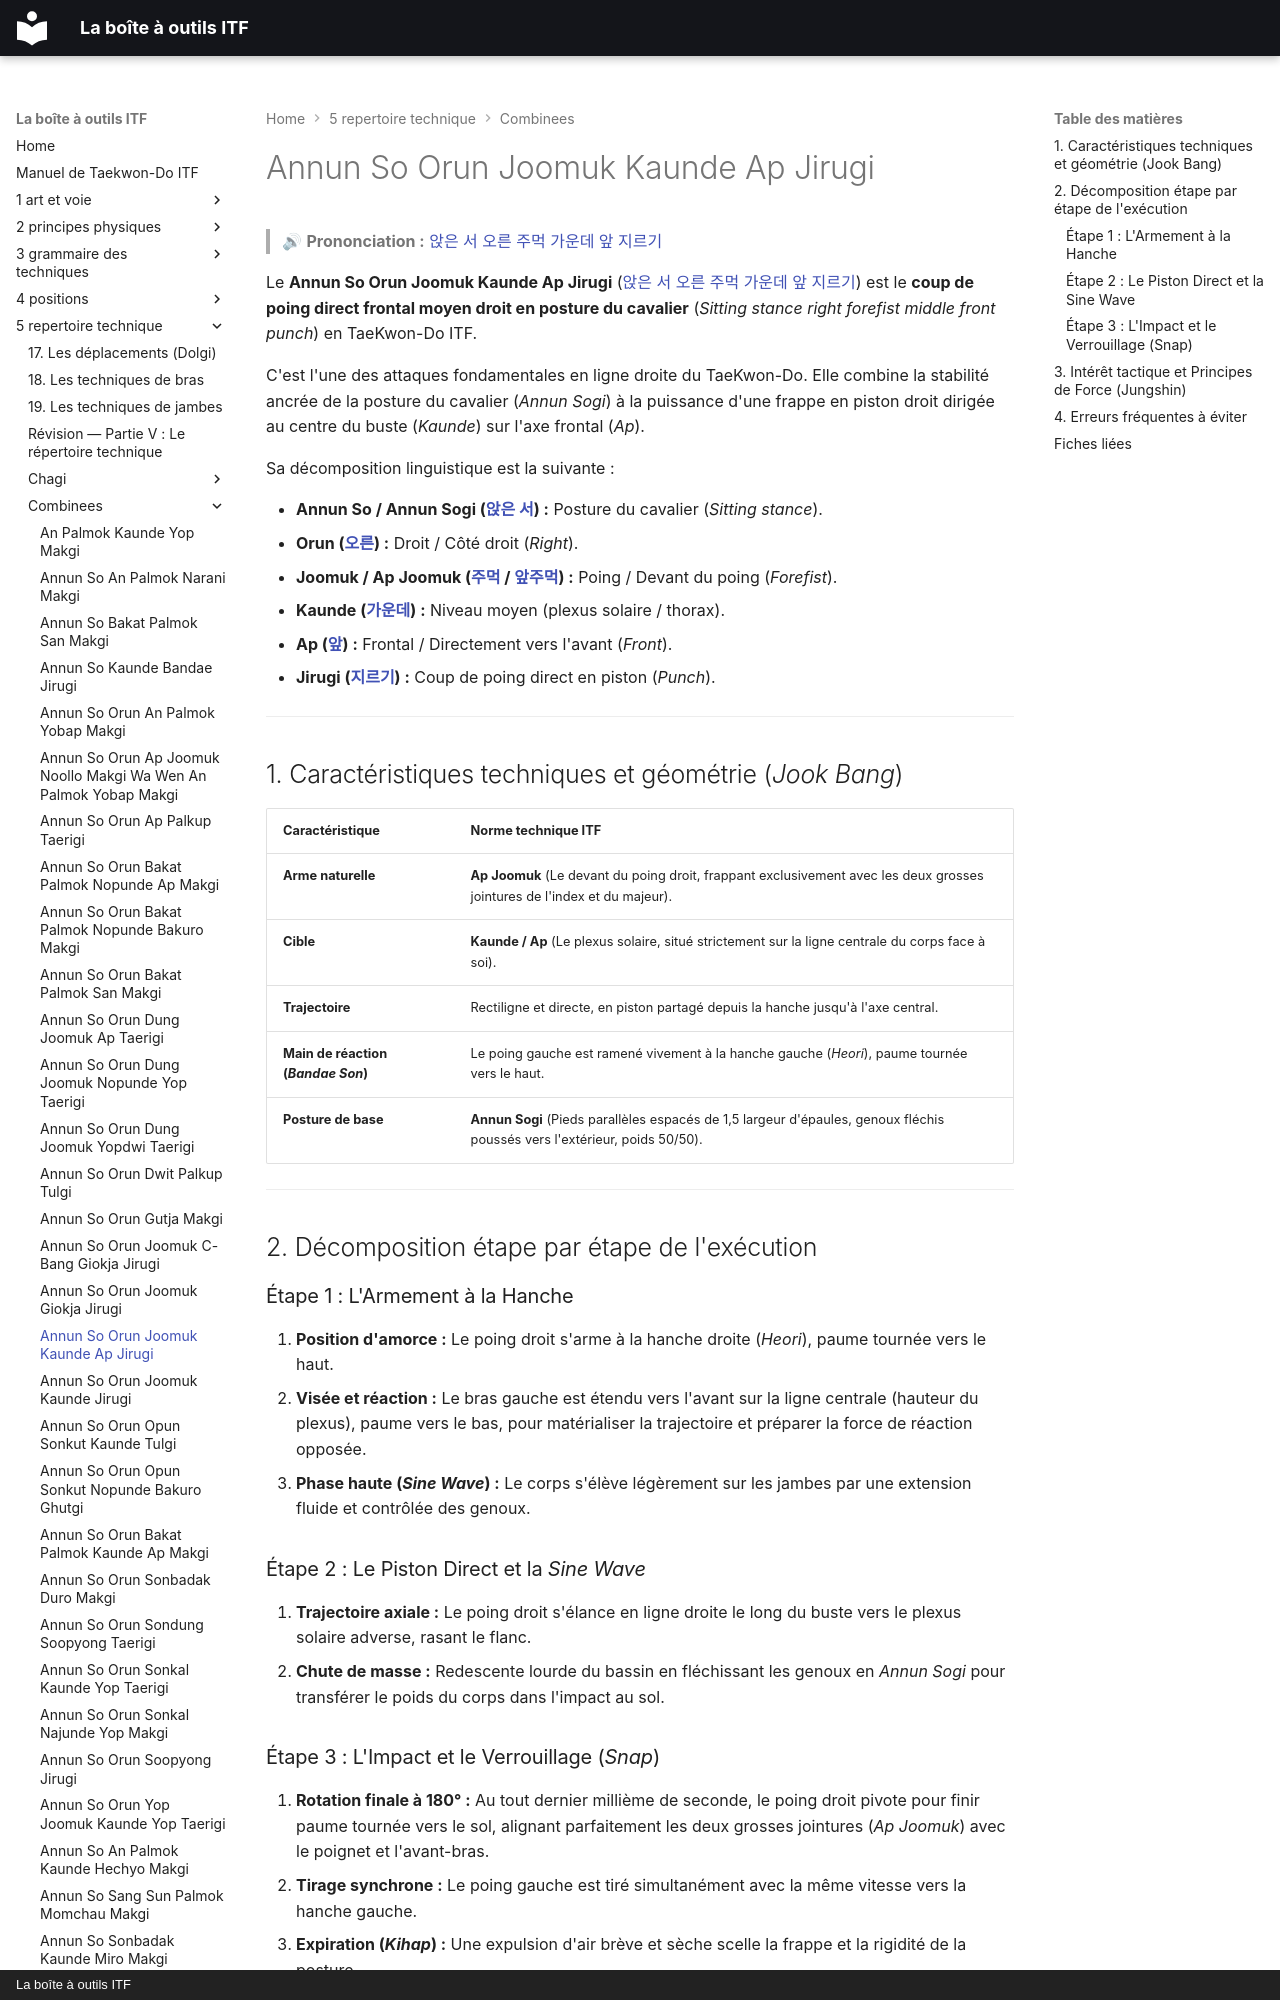

repository: yvmori1/La-boite-outils-ITF · page: 5-repertoire-technique/combinees/Annun-So-Orun-Joomuk-Kaunde-Ap-Jirugi/index.html · generator: mkdocs · copyright: La boîte à outils ITF

# Annun So Orun Joomuk Kaunde Ap Jirugi

> 🔊 **Prononciation :** [앉은 서 오른 주먹 가운데 앞 지르기](../../audio/Techniques/Annun-So-Orun-Joomuk-Kaunde-Ap-Jirugi.m4a)

Le **Annun So Orun Joomuk Kaunde Ap Jirugi** ([앉은 서 오른 주먹 가운데 앞 지르기](../../audio/Techniques/Annun-So-Orun-Joomuk-Kaunde-Ap-Jirugi.m4a)) est le **coup de poing direct frontal moyen droit en posture du cavalier** (*Sitting stance right forefist middle front punch*) en TaeKwon-Do ITF.

C'est l'une des attaques fondamentales en ligne droite du TaeKwon-Do. Elle combine la stabilité ancrée de la posture du cavalier (*Annun Sogi*) à la puissance d'une frappe en piston droit dirigée au centre du buste (*Kaunde*) sur l'axe frontal (*Ap*).

Sa décomposition linguistique est la suivante :
